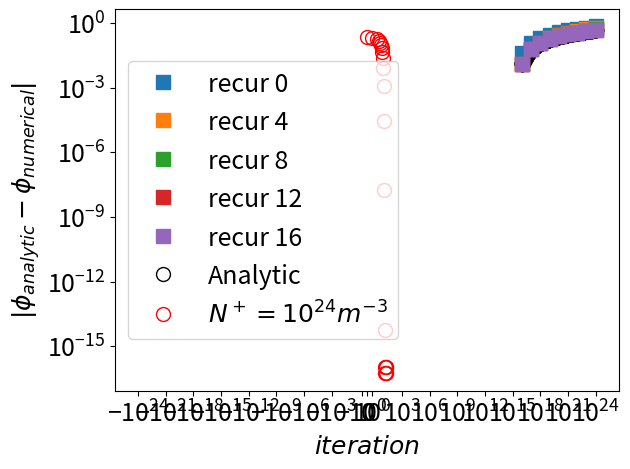

This chart was generated by the following Python code:
import numpy as np
import matplotlib.pyplot as plt
import scipy.constants as sc

n_int = 1e+16

N_plus = np.linspace(16,24,num=5000,endpoint=True)
N_plus1 = -np.power(10,N_plus)
N_plus1 = np.flip(N_plus1)
N_plus2 = np.power(10,N_plus)
N_plus = np.append(N_plus1,N_plus2)

T = 300
VT = sc.k*T/sc.e

phi_an = VT*np.arcsinh(0.5*N_plus/n_int)

x = 9
n_plus = np.linspace(16,24,num=x,endpoint=True)
n_plus1 = -np.power(10,n_plus)
n_plus1 = np.flip(n_plus1)
n_plus2 = np.power(10,n_plus)
n_plus = np.append(n_plus1,n_plus2)

#phi_an = VT*np.arcsinh(0.5*n_plus/n_int)

recur =20
president = np.zeros(recur)

phi = np.linspace(-0.7,0.7,num=2*x,endpoint = True)

for j in range(recur) :
    president[j] = np.abs(phi[2*x-1] - phi_an[10000-1])
    if(j%4==0) : plt.plot(n_plus,phi,lw=0,marker='s',label="recur "+str(j),ms=10,zorder=j+1)
    for i in range(2*x) :
        F = n_plus[i]+n_int*np.exp(-phi[i]/VT)-n_int*np.exp(phi[i]/VT)
        partial = -(n_int/VT)*np.exp(-phi[i]/VT)-(n_int/VT)*np.exp(phi[i]/VT)
        delta = -F/partial
        phi[i] = phi[i] + delta





#plt.plot(range(apx_itr+1), x,c='r',lw=0,marker='o',ms=10,mfc='none')
plt.plot(N_plus,phi_an,c='k',label='Analytic',lw=0,marker='o',ms=10,mfc='none',zorder=0)
#plt.plot(n_plus,phi_an,c='r',label='anal',lw=0,marker='o',ms=10,mfc='none',zorder=recur+1)
#plt.plot(anal_x2, anal_phi2,c='k',lw=5,marker='o',ms=0,mfc='none')
#plt.plot(anal_x3, anal_phi3,c='k',lw=5,marker='o',ms=0,mfc='none')
plt.xlabel(r"$N^+$",fontsize = 18)
plt.ylabel(r"$\phi$",fontsize = 18)
plt.legend(fontsize=18)
#plt.yscale('log')
plt.xscale('symlog')
plt.tick_params(labelsize=18)
plt.tight_layout()
plt.show()


plt.plot(range(recur),president,label=r'$N^+=10^{24}m^{-3}$',c='r',lw=0,marker='o',ms=10,mfc='none')
plt.xlabel(r"$iteration$",fontsize = 18)
plt.ylabel(r"$|\phi_{analytic}-\phi_{numerical}|$",fontsize = 18)
plt.legend(fontsize=18)
plt.yscale('log')
#plt.xscale('symlog')
plt.tick_params(labelsize=18)
plt.tight_layout()
plt.show()



